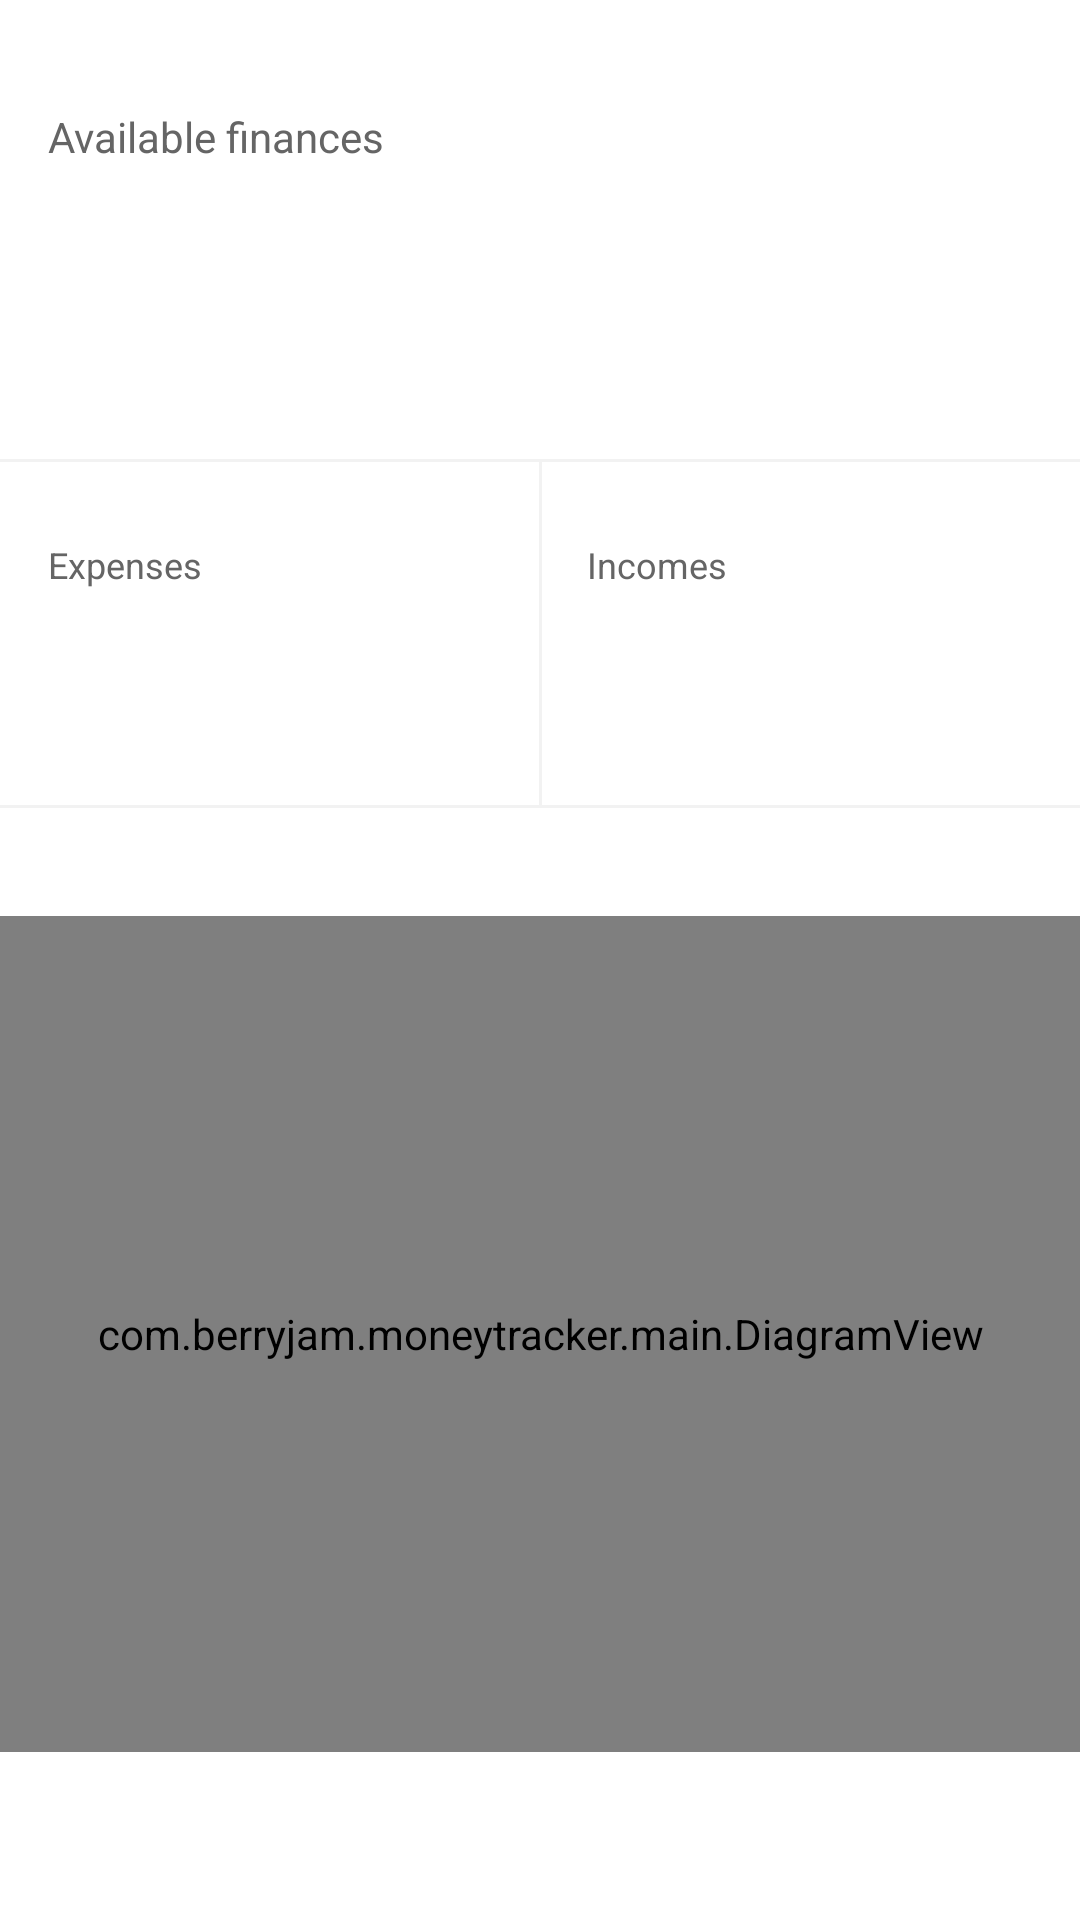

Reconstruct the res/layout file that produces this screen, plus the resources it refers to.
<!-- AndroidManifest.xml: application theme AppTheme -->
<!-- res/layout/fragment_balance.xml -->
<?xml version="1.0" encoding="utf-8"?>
<android.support.constraint.ConstraintLayout xmlns:android="http://schemas.android.com/apk/res/android"
    xmlns:app="http://schemas.android.com/apk/res-auto"
    xmlns:tools="http://schemas.android.com/tools"
    android:layout_width="match_parent"
    android:layout_height="match_parent"
    android:background="@color/white"
    tools:context=".main.BalanceFragment">

    <RelativeLayout
        android:id="@+id/balance"
        android:layout_width="match_parent"
        android:layout_height="0dp"
        app:layout_constraintEnd_toEndOf="parent"
        app:layout_constraintHeight_percent="0.24"
        app:layout_constraintStart_toStartOf="parent"
        app:layout_constraintTop_toTopOf="parent">

        <TextView
            android:id="@+id/balance_description"
            android:layout_width="wrap_content"
            android:layout_height="wrap_content"
            android:layout_marginStart="16dp"
            android:layout_marginTop="36dp"
            android:text="@string/available_finances"
            android:textColor="@color/medium_grey"
            android:textSize="14sp" />

        <TextView
            android:id="@+id/total"
            android:layout_width="wrap_content"
            android:layout_height="wrap_content"
            android:layout_marginStart="16dp"
            android:layout_marginTop="54dp"
            android:fontFamily="sans-serif-medium"
            android:textColor="@color/colorAccent"
            android:textSize="48sp"
            tools:text="67000₽" />
    </RelativeLayout>

    <View
        android:id="@+id/third_view"
        android:layout_width="match_parent"
        android:layout_height="1dp"
        android:background="@color/white_five"
        app:layout_constraintBottom_toTopOf="@id/expense_income"
        app:layout_constraintEnd_toEndOf="parent"
        app:layout_constraintStart_toStartOf="parent"
        app:layout_constraintTop_toBottomOf="@id/balance" />

    <View
        android:id="@+id/expense_income"
        android:layout_width="match_parent"
        android:layout_height="0dp"
        app:layout_constraintHeight_percent="0.18"
        app:layout_constraintTop_toBottomOf="@id/balance" />

    <TextView
        android:id="@+id/expenseDescription"
        android:layout_width="wrap_content"
        android:layout_height="wrap_content"
        android:layout_marginStart="16dp"
        android:layout_marginTop="26dp"
        android:text="@string/expenses"
        android:textColor="@color/medium_grey"
        android:textSize="12sp"
        app:layout_constraintStart_toStartOf="parent"
        app:layout_constraintTop_toBottomOf="@id/third_view" />

    <TextView
        android:id="@+id/expenseSum"
        android:layout_width="wrap_content"
        android:layout_height="wrap_content"
        android:layout_marginStart="16dp"
        android:layout_marginTop="42dp"
        android:fontFamily="sans-serif-medium"
        android:textColor="@color/lightish_blue"
        android:textSize="24sp"
        app:layout_constraintStart_toStartOf="parent"
        app:layout_constraintTop_toBottomOf="@id/third_view"
        tools:text="5400₽" />

    <View
        android:id="@+id/first_view"
        android:layout_width="1dp"
        android:layout_height="0dp"
        android:background="@color/white_five"
        app:layout_constraintBottom_toBottomOf="@id/expense_income"
        app:layout_constraintEnd_toEndOf="parent"
        app:layout_constraintStart_toStartOf="parent"
        app:layout_constraintTop_toBottomOf="@id/balance" />

    <TextView
        android:id="@+id/incomeDescription"
        android:layout_width="wrap_content"
        android:layout_height="wrap_content"
        android:layout_marginStart="16dp"
        android:layout_marginTop="26dp"
        android:text="@string/incomes"
        android:textColor="@color/medium_grey"
        android:textSize="12sp"
        app:layout_constraintStart_toStartOf="@id/first_view"
        app:layout_constraintTop_toBottomOf="@id/third_view" />

    <TextView
        android:id="@+id/incomeSum"
        android:layout_width="wrap_content"
        android:layout_height="wrap_content"
        android:layout_marginStart="16dp"
        android:layout_marginTop="42dp"
        android:fontFamily="sans-serif-medium"
        android:textColor="@color/light_green_a700"
        android:textSize="24sp"
        app:layout_constraintStart_toStartOf="@id/first_view"
        app:layout_constraintTop_toBottomOf="@id/third_view"
        tools:text="74000₽" />

    <View
        android:id="@+id/second_view"
        android:layout_width="match_parent"
        android:layout_height="1dp"
        android:background="@color/white_five"
        app:layout_constraintBottom_toBottomOf="@id/expense_income"
        app:layout_constraintEnd_toEndOf="parent"
        app:layout_constraintStart_toStartOf="parent"
        app:layout_constraintTop_toBottomOf="@id/expense_income" />

    <com.berryjam.moneytracker.main.DiagramView
        android:id="@+id/diagram_view"
        android:layout_width="match_parent"
        android:layout_height="0dp"
        android:layout_marginTop="36dp"
        android:layout_marginBottom="56dp"
        app:layout_constraintBottom_toBottomOf="parent"
        app:layout_constraintEnd_toEndOf="parent"
        app:layout_constraintHorizontal_bias="0.5"
        app:layout_constraintStart_toStartOf="parent"
        app:layout_constraintTop_toBottomOf="@+id/second_view" />

</android.support.constraint.ConstraintLayout>
<!-- resources referenced by this layout -->
<resources>
  <color name="colorAccent">@color/orange_a400</color>
  <color name="light_green_a700">#64DD17</color>
  <color name="lightish_blue">#3574FA</color>
  <color name="medium_grey">#656565</color>
  <color name="white">#FFFFFF</color>
  <color name="white_five">#f2f2f2</color>
  <string name="available_finances">Available finances</string>
  <string name="expenses">Expenses</string>
  <string name="incomes">Incomes</string>
  <style name="AppTheme" parent="Theme.AppCompat.NoActionBar">
          
          <item name="colorPrimary">@color/colorPrimary</item>
          <item name="colorPrimaryDark">@color/colorPrimaryDark</item>
          <item name="colorAccent">@color/colorAccent</item>
      </style>
  <color name="orange_a400">#FF9100</color>
  <color name="colorPrimary">#2196F3</color>
  <color name="colorPrimaryDark">#1976D2</color>
</resources>
